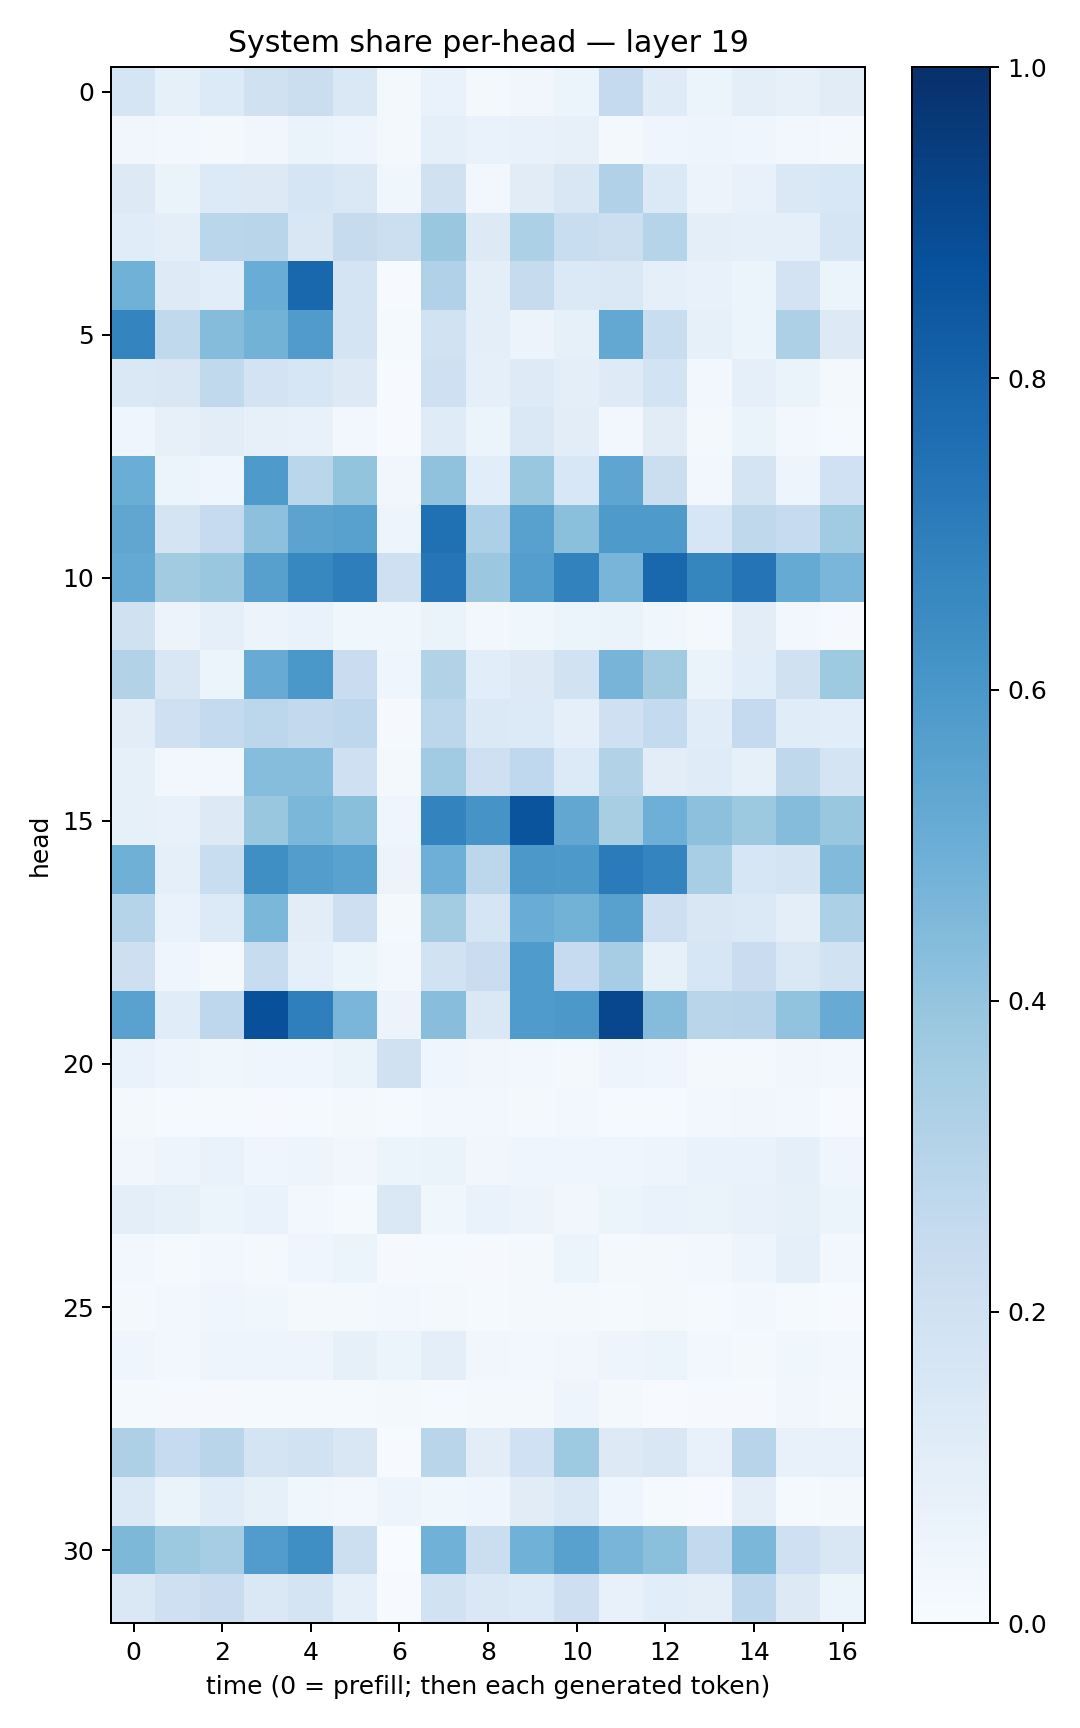

The table this chart was drawn from, first rows:
0.1687492, 0.08234429, 0.13429071, 0.19583957, 0.22239068, 0.14639929, 0.022124307, 0.06919235, 0.01873085, 0.034045935, 0.051020738, 0.2511106, 0.12060823, 0.05943791, 0.0937545, 0.08058042, 0.11123354
0.03479, 0.02547, 0.02202, 0.03271, 0.06588, 0.04953, 0.0214, 0.08934, 0.06844, 0.0705, 0.07824, 0.01986, 0.04245, 0.04732, 0.04148, 0.03103, 0.01849
0.1285, 0.06599, 0.1359, 0.1324, 0.168, 0.1414, 0.03895, 0.1978, 0.03082, 0.1104, 0.1488, 0.3183, 0.1398, 0.05705, 0.07076, 0.1475, 0.1556
0.1168, 0.09453, 0.286, 0.2915, 0.1505, 0.2451, 0.2185, 0.3896, 0.1317, 0.3313, 0.2337, 0.218, 0.3028, 0.0976, 0.08604, 0.08814, 0.1703
0.4853, 0.1248, 0.1064, 0.5052, 0.7859, 0.1745, 0.006519, 0.318, 0.09892, 0.2451, 0.1379, 0.1435, 0.08699, 0.07554, 0.05405, 0.1802, 0.05316
0.6753, 0.263, 0.4357, 0.4795, 0.5786, 0.1746, 0.01268, 0.1936, 0.09409, 0.05674, 0.08234, 0.5239, 0.2338, 0.08485, 0.06122, 0.3249, 0.1261
0.1426, 0.1515, 0.2622, 0.1808, 0.1573, 0.1299, 0.005073, 0.2108, 0.09259, 0.1225, 0.09435, 0.1227, 0.1858, 0.0278, 0.09081, 0.06362, 0.02035
0.04256, 0.08165, 0.1044, 0.07919, 0.07174, 0.0306, 0.004905, 0.118, 0.05162, 0.1453, 0.1053, 0.02909, 0.1131, 0.01915, 0.06317, 0.0278, 0.01349
0.5033, 0.05243, 0.0446, 0.589, 0.2853, 0.4022, 0.03434, 0.4068, 0.1087, 0.384, 0.1556, 0.5389, 0.2216, 0.02977, 0.1746, 0.05061, 0.2027
0.5329, 0.1795, 0.2494, 0.417, 0.5465, 0.5582, 0.05074, 0.7537, 0.3275, 0.5578, 0.4192, 0.5898, 0.5878, 0.1618, 0.273, 0.2464, 0.3633
0.5204, 0.3617, 0.3846, 0.5587, 0.6653, 0.6962, 0.2083, 0.7266, 0.38, 0.5678, 0.6814, 0.4664, 0.7886, 0.6706, 0.735, 0.5157, 0.462
0.1969, 0.05575, 0.09315, 0.05748, 0.06892, 0.03672, 0.03677, 0.06539, 0.0268, 0.03523, 0.05352, 0.06485, 0.03901, 0.01871, 0.104, 0.02989, 0.01026
0.3103, 0.1517, 0.06163, 0.509, 0.5979, 0.2275, 0.04172, 0.31, 0.1085, 0.1328, 0.1921, 0.47, 0.3602, 0.06468, 0.1066, 0.1969, 0.3748
0.1023, 0.2102, 0.2541, 0.2802, 0.2608, 0.2735, 0.008115, 0.2788, 0.1392, 0.1338, 0.08786, 0.2085, 0.2558, 0.114, 0.2518, 0.114, 0.106
0.0847, 0.03092, 0.03045, 0.4333, 0.4309, 0.2109, 0.01957, 0.3665, 0.2061, 0.2657, 0.1366, 0.3098, 0.1025, 0.1209, 0.08522, 0.2711, 0.1721
0.0852, 0.07031, 0.127, 0.3832, 0.4582, 0.4228, 0.04564, 0.6786, 0.6124, 0.8627, 0.528, 0.3406, 0.4941, 0.4162, 0.3757, 0.4352, 0.3893
0.4916, 0.09141, 0.2318, 0.6355, 0.5735, 0.5518, 0.058, 0.4949, 0.2776, 0.5972, 0.591, 0.7078, 0.6722, 0.3449, 0.1577, 0.1745, 0.4423
0.3012, 0.06804, 0.1344, 0.4574, 0.1048, 0.2136, 0.0191, 0.3594, 0.1694, 0.5069, 0.4776, 0.5548, 0.2141, 0.1489, 0.1367, 0.09739, 0.3316
0.2126, 0.04351, 0.02184, 0.2413, 0.08657, 0.05121, 0.02654, 0.1915, 0.2294, 0.5839, 0.2483, 0.3506, 0.0854, 0.1582, 0.2303, 0.1421, 0.1888
0.553, 0.1155, 0.2738, 0.8751, 0.6932, 0.4618, 0.05521, 0.4273, 0.1466, 0.5841, 0.5958, 0.9081, 0.4353, 0.2919, 0.2957, 0.4053, 0.5107
0.06802, 0.04992, 0.03642, 0.04504, 0.04423, 0.06385, 0.1989, 0.04448, 0.03453, 0.02755, 0.01819, 0.0493, 0.04635, 0.01755, 0.02282, 0.03302, 0.02565
0.01839, 0.01515, 0.01301, 0.01042, 0.01558, 0.01708, 0.01189, 0.02508, 0.0287, 0.02249, 0.02526, 0.01221, 0.0155, 0.02449, 0.03143, 0.02612, 0.006532
0.03348, 0.04887, 0.06707, 0.03993, 0.05034, 0.03276, 0.05865, 0.06392, 0.03506, 0.03995, 0.04493, 0.04535, 0.0495, 0.06981, 0.06957, 0.08763, 0.04547
0.09912, 0.08228, 0.05312, 0.06726, 0.02862, 0.01205, 0.1444, 0.03802, 0.0675, 0.05799, 0.03358, 0.05926, 0.06702, 0.06616, 0.07425, 0.08273, 0.06049
0.03016, 0.01344, 0.02692, 0.01866, 0.04403, 0.05391, 0.01004, 0.01404, 0.008904, 0.02325, 0.05404, 0.02074, 0.02095, 0.0235, 0.04977, 0.09366, 0.02609
0.0221, 0.02685, 0.04478, 0.0376, 0.01885, 0.01789, 0.03015, 0.0218, 0.0119, 0.01601, 0.01632, 0.01377, 0.02153, 0.01347, 0.02542, 0.01448, 0.006461
0.04313, 0.03075, 0.04816, 0.04979, 0.04911, 0.08236, 0.0519, 0.09998, 0.03252, 0.02913, 0.0341, 0.05074, 0.05396, 0.02525, 0.01755, 0.03856, 0.02837
0.0146, 0.009798, 0.009504, 0.0119, 0.01199, 0.01501, 0.01637, 0.01406, 0.01653, 0.02249, 0.05024, 0.02118, 0.007004, 0.008406, 0.009105, 0.03451, 0.01987
0.3244, 0.2466, 0.2904, 0.1781, 0.19, 0.1516, 0.005716, 0.2915, 0.1035, 0.2017, 0.3736, 0.1258, 0.15, 0.0731, 0.2952, 0.07766, 0.0733
0.1385, 0.06369, 0.1141, 0.08503, 0.03742, 0.02465, 0.05045, 0.03636, 0.04033, 0.1114, 0.1425, 0.04366, 0.01308, 0.005371, 0.1001, 0.01434, 0.02293
0.4537, 0.3764, 0.349, 0.5781, 0.6352, 0.217, 0.002459, 0.4863, 0.2211, 0.4845, 0.5571, 0.4653, 0.4183, 0.2615, 0.4603, 0.2059, 0.1519
0.1471, 0.2106, 0.2292, 0.1448, 0.1736, 0.08667, 0.005021, 0.1888, 0.1423, 0.1341, 0.2113, 0.07047, 0.1081, 0.09425, 0.2744, 0.1276, 0.05087
